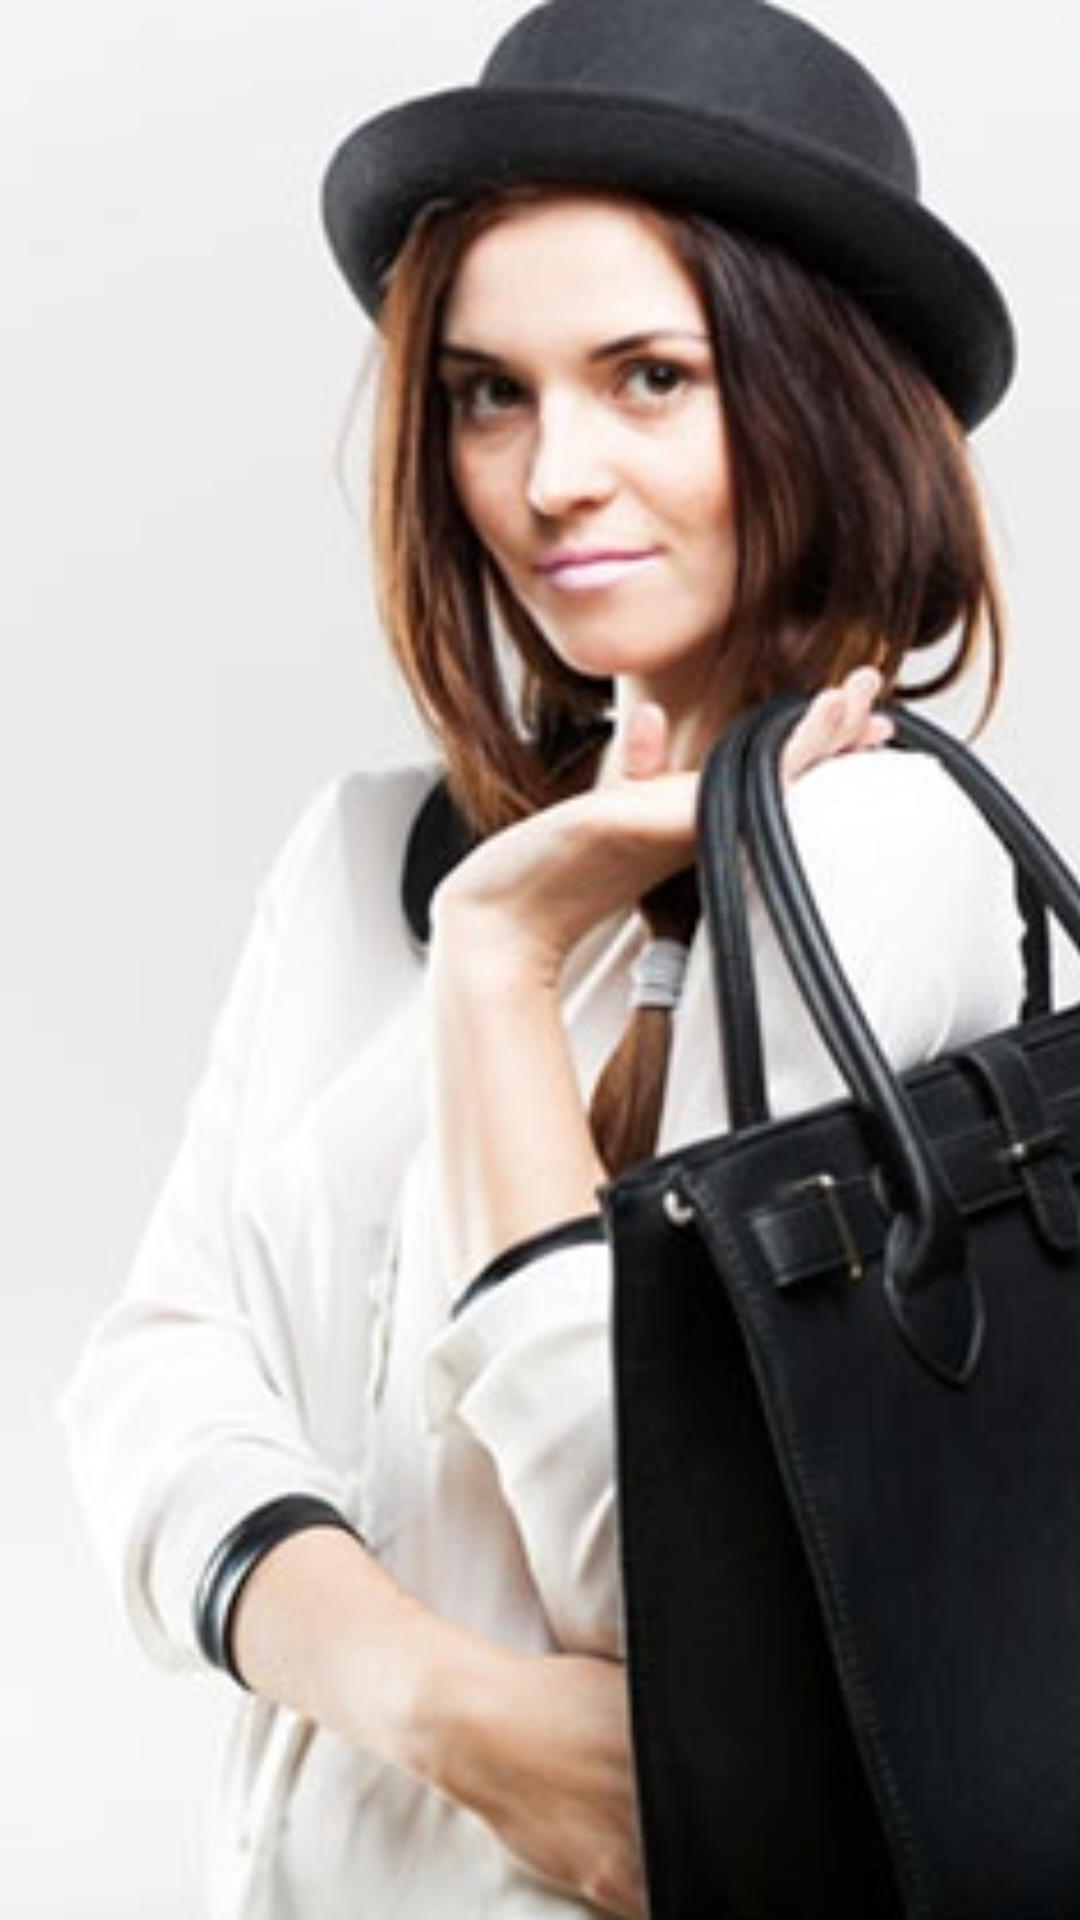

This screen was rendered from an Android layout file. Write that file and the resources it references.
<!-- AndroidManifest.xml: application theme AppTheme -->
<!-- res/layout/fragment_first.xml -->
<FrameLayout xmlns:android="http://schemas.android.com/apk/res/android"
    xmlns:tools="http://schemas.android.com/tools"
    android:layout_width="match_parent"
    android:layout_height="match_parent"
    android:layout_gravity="center"
    tools:context="ientertainapp.proxim.com.myslidingapplication.Fragment.FirstFragment">

    
    <ImageView
        android:layout_width="match_parent"
        android:layout_height="match_parent"
        android:scaleType="centerCrop"
        android:src="@drawable/c"/>

</FrameLayout>
<!-- resources referenced by this layout -->
<resources>
  <!-- drawable c: png bitmap (drawable, 169648 bytes) -->
  <style name="AppTheme" parent="Theme.AppCompat.Light.DarkActionBar">
          
          <item name="colorPrimary">@color/colorPrimary</item>
          <item name="colorPrimaryDark">@color/colorPrimaryDark</item>
          <item name="colorAccent">@color/colorAccent</item>
  
          <item name="windowActionBar">false</item>
          <item name="windowNoTitle">true</item>
  
      </style>
  <color name="colorPrimary">#fff</color>
  <color name="colorPrimaryDark">#beb6b6</color>
  <color name="colorAccent">#448AFF</color>
</resources>
